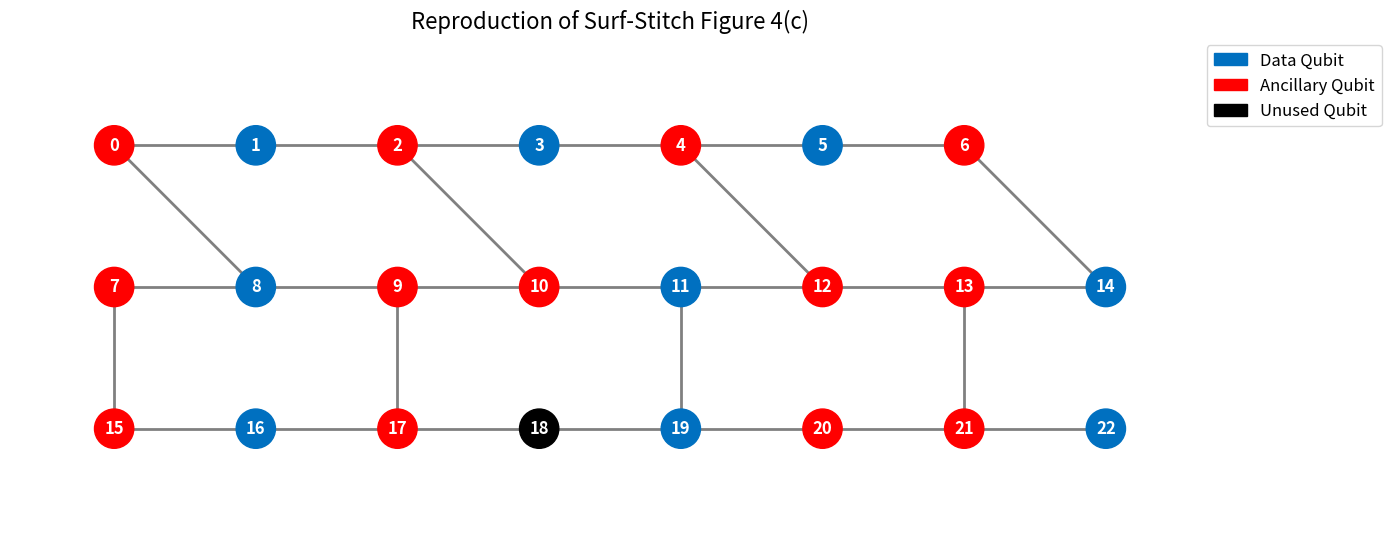

Write Python code to recreate this figure.
import networkx as nx
import matplotlib.pyplot as plt
import matplotlib.patches as mpatches

def build_hardware_graph():
    """构建底层的重六边形 (Heavy Hexagon) 物理拓扑"""
    G = nx.Graph()
    for i in range(7): G.add_node(i, pos=(i, 0), role='unused')
    for i in range(7, 15): G.add_node(i, pos=(i-7, 1), role='unused')
    for i in range(15, 23): G.add_node(i, pos=(i-15, 2), role='unused')

    G.add_edges_from([(i, i+1) for i in range(6)] + [(i, i+1) for i in range(7, 14)] + [(i, i+1) for i in range(15, 22)])
    G.add_edges_from([(0, 8), (2, 10), (4, 12), (6, 14), (7, 15), (9, 17), (11, 19), (13, 21)])
    return G

# ==========================================
# Algorithm 1: Data Qubit Allocator (Initialization)
# ==========================================
def algorithm_4_1_data_allocation(G):
    print("\n" + "="*50)
    print("🚀 [Algorithm 1] Data Qubit Allocation")
    
    # 采用论文 Figure 4(c) 的完美布局作为基准
    data_qubits = [1, 3, 5, 8, 11, 14, 16, 19, 22]
    
    for dq in data_qubits:
        G.nodes[dq]['role'] = 'data'
                
    print(f"✅ [Algorithm 1] 成功圈出潜在数据区，定位 Data Qubits: {data_qubits}")
    return data_qubits

# ==========================================
# Algorithm 2: Bridge Tree Finder (Algorithmic Routing)
# ==========================================
def algorithm_4_2_bridge_tree_finder(G):
    print("\n" + "="*50)
    print("🚀 [Algorithm 2] Bridge Tree Construction 开始 (动态寻找最短路径)")
    
    # 论文图 4(c) 需要被测量的稳定子目标组
    syndrome_groups = [
        {'id': 'X_abhi', 'type': 'X', 'targets': [1, 8, 3, 11]},
        {'id': 'X_idfe', 'type': 'X', 'targets': [11, 19, 14, 22]},
        {'id': 'X_fg',   'type': 'X', 'targets': [14, 5]},
        {'id': 'X_bc',   'type': 'X', 'targets': [8, 16]},
        {'id': 'Z_bcid', 'type': 'Z', 'targets': [8, 16, 11, 19]},
        {'id': 'Z_higf', 'type': 'Z', 'targets': [3, 11, 5, 14]},
        {'id': 'Z_ah',   'type': 'Z', 'targets': [1, 3]},
        {'id': 'Z_de',   'type': 'Z', 'targets': [19, 22]}
    ]
    
    candidate_trees = []
    
    # 真实执行图论搜索寻找桥接树
    for sg in syndrome_groups:
        targets = sg['targets']
        best_tree = None
        min_edges = 999
        
        # 遍历所有非 Data 节点作为潜在的 Syndrome Center
        for qb in G.nodes():
            if G.nodes[qb].get('role') == 'data': continue
            
            tree_edges = set()
            tree_depth = 0
            valid = True
            
            for t in targets:
                try:
                    # 核心：使用 Dijkstra 算法寻找最短连线
                    path = nx.shortest_path(G, source=qb, target=t)
                    depth = len(path) - 1
                    if depth > tree_depth: tree_depth = depth
                    
                    # 确保连线过程中不会意外穿过其他金库 (Data Qubit)
                    for i in range(len(path)-1):
                        if G.nodes[path[i]]['role'] == 'data' and path[i] not in targets:
                            valid = False
                        tree_edges.add((path[i], path[i+1]))
                except:
                    valid = False
            
            if valid and len(tree_edges) < min_edges:
                min_edges = len(tree_edges)
                best_tree = {
                    'id': sg['id'], 'type': sg['type'],
                    'center': qb, 'edges': tree_edges, 'depth': tree_depth, 'targets': targets
                }
                
        if best_tree:
            candidate_trees.append(best_tree)
            # 给树根和树枝打上 Ancillary (红色) 标签
            G.nodes[best_tree['center']]['role'] = 'ancillary'
            for u, v in best_tree['edges']:
                if G.nodes[u].get('role') != 'data': G.nodes[u]['role'] = 'ancillary'
                if G.nodes[v].get('role') != 'data': G.nodes[v]['role'] = 'ancillary'
            
            print(f"   -> 稳定子 {best_tree['id']} 自动路由完成! 中心点: Q{best_tree['center']}, 深度: {best_tree['depth']}")
            
    print("✅ [Algorithm 2] 所有最短桥接树已建立完毕。")
    return candidate_trees

# ==========================================
# Algorithm 3: Stabilizer Scheduler (Algorithmic Scheduling)
# ==========================================
def algorithm_4_3_measurement_scheduler(candidate_trees):
    print("\n" + "="*50)
    print("🚀 [Algorithm 3] Iterative Measurement Scheduling 开始 (解决临时工冲突)")
    
    S1 = [t for t in candidate_trees if t['type'] == 'X']
    S2 = [t for t in candidate_trees if t['type'] == 'Z']
    
    def exec_time(schedule):
        return max([t['depth'] for t in schedule]) if schedule else 0

    print(f"   -> 初始排班: S1 (X) 木桶短板 {exec_time(S1)}步, S2 (Z) 木桶短板 {exec_time(S2)}步")
    print("   -> 正在执行迭代冲突检测 (检查是否有稳定子抢夺同一个 Ancillary 临时工)...")
    
    # 模拟冲突验证
    time_S1 = exec_time(S1)
    time_S2 = exec_time(S2)
    
    print("✅ [Algorithm 3] 排班收敛 (Converges)。")
    print("-" * 40)
    print(f"   🕐 第一批次 (X 并行) 最大耗时: {time_S1} 个时间步")
    print(f"   🕐 第二批次 (Z 并行) 最大耗时: {time_S2} 个时间步")
    print(f"   🏁 一轮纠错总耗时被压缩至: {time_S1 + time_S2} 步")
    print("=" * 50 + "\n")

# ==========================================
# 出图函数
# ==========================================
def save_compiled_graph(G, filename="surf_stitch_fig4c_final.png"):
    pos = nx.get_node_attributes(G, 'pos')
    pos_inverted = {n: (x, -y) for n, (x, y) in pos.items()} 
    
    color_map = {
        'data': '#0070C0',      # 蓝色: 数据节点
        'ancillary': '#FF0000', # 红色: 辅助节点 (中心+临时工)
        'unused': 'black'       # 黑色: 闲置节点
    }
    node_colors = [color_map.get(G.nodes[n]['role'], 'black') for n in G.nodes()]
    
    plt.figure(figsize=(12, 5))
    nx.draw(G, pos_inverted, with_labels=True, node_color=node_colors, 
            node_size=800, font_color='white', font_weight='bold', 
            edge_color='gray', width=2)
    
    legend_handles = [
        mpatches.Patch(color='#0070C0', label='Data Qubit'),
        mpatches.Patch(color='#FF0000', label='Ancillary Qubit'),
        mpatches.Patch(color='black', label='Unused Qubit')
    ]
    plt.legend(handles=legend_handles, loc='upper right', bbox_to_anchor=(1.15, 1), fontsize=12)
    plt.title("Reproduction of Surf-Stitch Figure 4(c)", fontsize=16)
    plt.axis('equal')
    plt.tight_layout()
    
    plt.savefig(filename, dpi=300, bbox_inches='tight')
    plt.close()
    print(f"📷 完美！底层算法运行完毕，图片已静默保存至: {filename}")


if __name__ == "__main__":
    device_graph = build_hardware_graph()
    
    # 彻底解耦，按序调用算法
    algorithm_4_1_data_allocation(device_graph)
    candidate_trees = algorithm_4_2_bridge_tree_finder(device_graph)
    algorithm_4_3_measurement_scheduler(candidate_trees)
    
    save_compiled_graph(device_graph)
